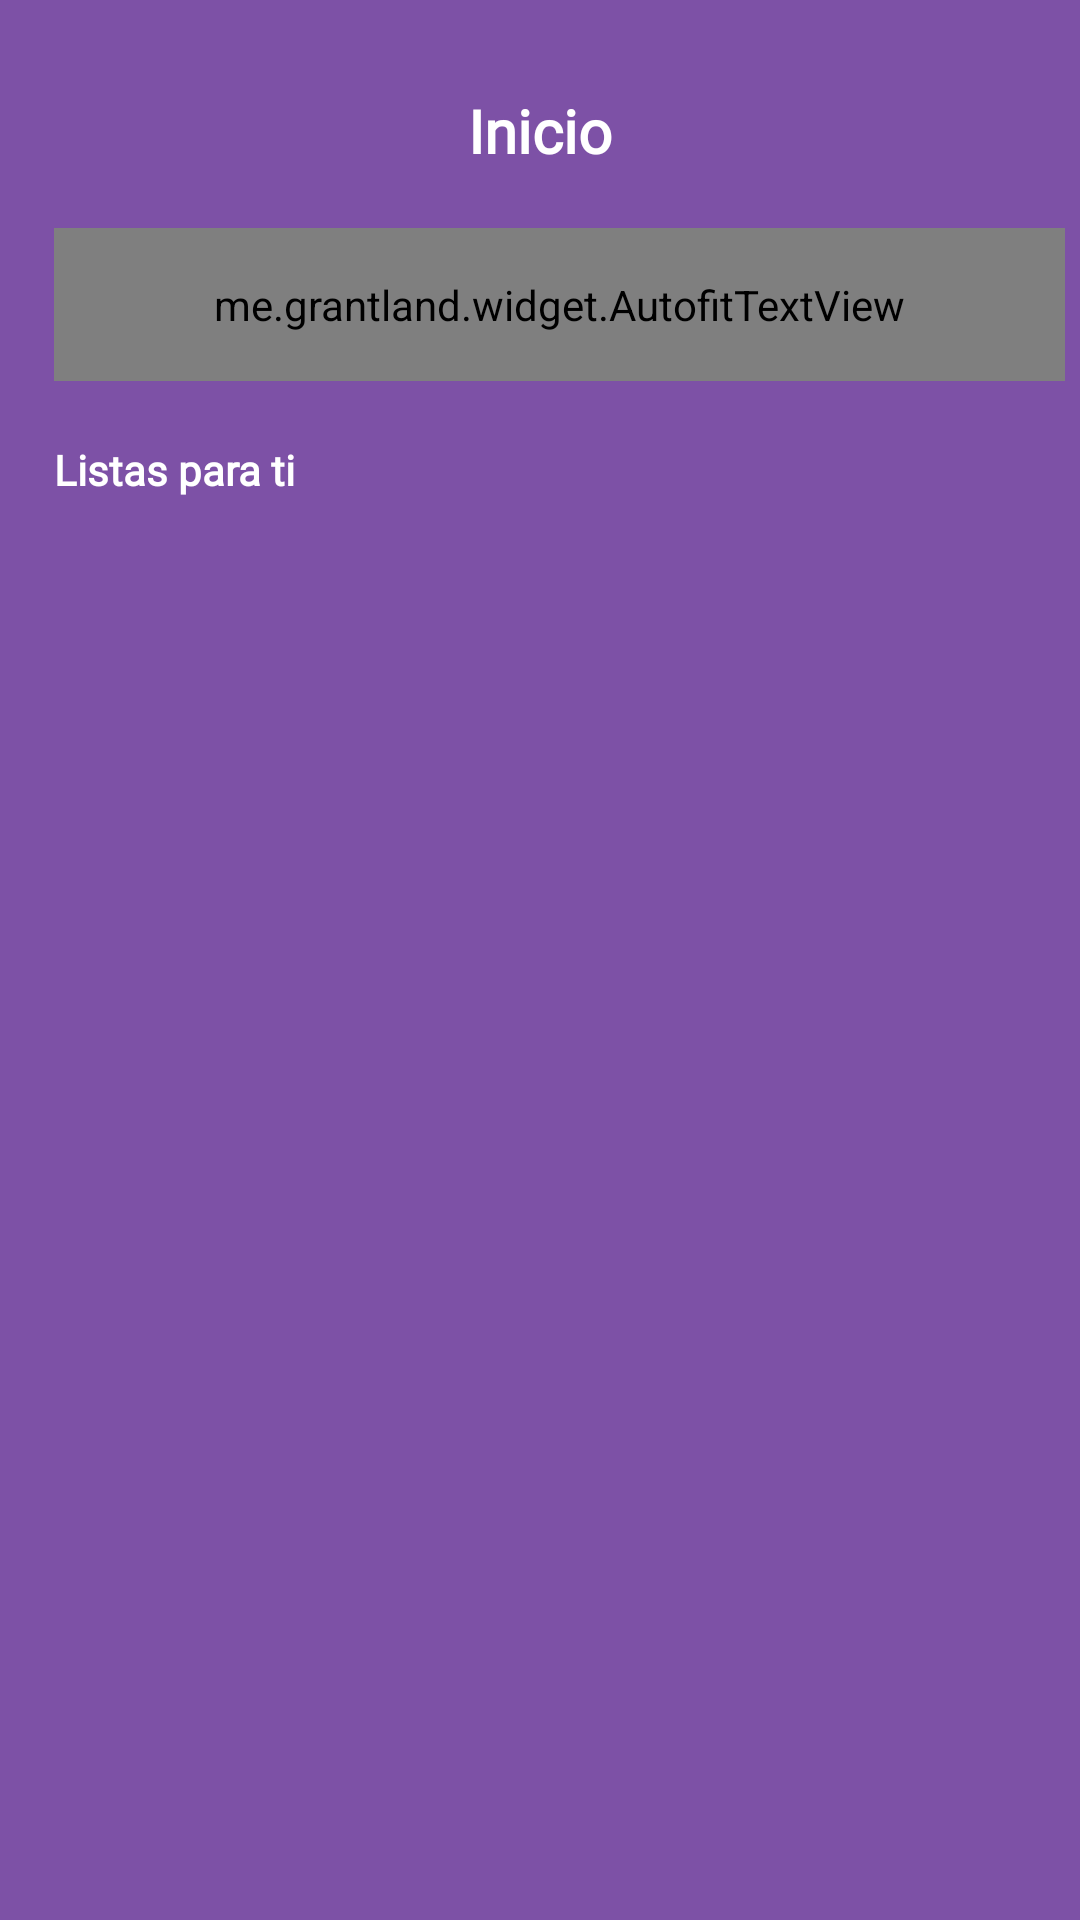

Write the Android layout XML for this screen, with the resource values it uses.
<!-- AndroidManifest.xml: application theme Theme.TFG -->
<!-- res/layout/fragment_home.xml -->
<?xml version="1.0" encoding="utf-8"?>
<FrameLayout xmlns:android="http://schemas.android.com/apk/res/android"
    xmlns:app="http://schemas.android.com/apk/res-auto"
    xmlns:tools="http://schemas.android.com/tools"
    android:layout_width="match_parent"
    android:layout_height="match_parent"
    android:backgroundTint="#F7F7F7"
    tools:context=".casa.HomeFragment">

    

    <androidx.constraintlayout.widget.ConstraintLayout
        android:layout_width="match_parent"
        android:layout_height="match_parent"
        android:background="#7D51A6">

        <TextView
            android:id="@+id/textView"
            android:layout_width="wrap_content"
            android:layout_height="wrap_content"
            android:layout_marginTop="30dp"
            android:fontFamily="@font/notosans_bold"
            android:text="Inicio"
            android:textColor="?android:attr/textColorPrimaryInverse"
            android:textSize="20sp"
            android:textStyle="bold"
            app:layout_constraintEnd_toEndOf="parent"
            app:layout_constraintHorizontal_bias="0.5"
            app:layout_constraintStart_toStartOf="parent"
            app:layout_constraintTop_toTopOf="parent" />

        <TextView
            android:id="@+id/textView9"
            android:layout_width="wrap_content"
            android:layout_height="wrap_content"
            android:layout_marginStart="18dp"
            android:layout_marginTop="20dp"
            android:text="Listas para ti"
            android:textColor="?android:attr/textColorPrimaryInverse"
            android:textStyle="bold"
            app:layout_constraintStart_toStartOf="parent"
            app:layout_constraintTop_toBottomOf="@+id/tvSaludos" />

        <androidx.recyclerview.widget.RecyclerView
            android:id="@+id/rvListas"
            android:layout_width="410dp"
            android:layout_height="0dp"
            android:layout_marginStart="25dp"
            android:layout_marginTop="1dp"
            android:layout_marginEnd="25dp"
            android:layout_marginBottom="60dp"
            android:overScrollMode="never"
            app:layout_constraintBottom_toBottomOf="parent"
            app:layout_constraintEnd_toEndOf="parent"
            app:layout_constraintStart_toStartOf="parent"
            app:layout_constraintTop_toBottomOf="@+id/textView9" />

        <me.grantland.widget.AutofitTextView
            android:id="@+id/tvSaludos"
            android:layout_width="337dp"
            android:layout_height="51dp"
            android:layout_marginStart="18dp"
            android:layout_marginTop="19dp"
            android:gravity="center_horizontal|center_vertical"
            android:maxLines="1"
            android:text="TextView"
            android:textAlignment="textStart"
            android:textColor="?android:attr/textColorPrimaryInverse"
            android:textSize="24sp"
            android:textStyle="bold"
            app:layout_constraintStart_toStartOf="parent"
            app:layout_constraintTop_toBottomOf="@+id/textView" />

    </androidx.constraintlayout.widget.ConstraintLayout>

</FrameLayout>
<!-- resources referenced by this layout -->
<resources>
  <style name="Theme.TFG" parent="Theme.MaterialComponents.DayNight.NoActionBar">
          
          
          <item name="colorPrimary">#7C33F6</item>
          <item name="colorPrimaryVariant">#BFBFBF</item>
          <item name="colorOnPrimary">@color/white</item>
          
          <item name="colorSecondary">@color/teal_200</item>
          <item name="colorSecondaryVariant">@color/teal_700</item>
          <item name="colorOnSecondary">@color/white</item>
          
          <item name="android:statusBarColor" tools:targetApi="l">?attr/colorPrimaryVariant</item>
          
          <item name="fontFamily">@font/notosans_regular</item>
          <item name="windowNoTitle">true</item>
          <item name="windowActionBar">false</item>
          <item name="android:textColorPrimary">@color/black</item>
      </style>
  <!-- not gathered from this repository: default colours our renderer supplied (Android Studio template values) -->
  <color name="teal_200">#FF03DAC5</color>
  <color name="teal_700">#FF018786</color>
  <color name="black">#FF000000</color>
  <color name="white">#FFFFFFFF</color>
</resources>
